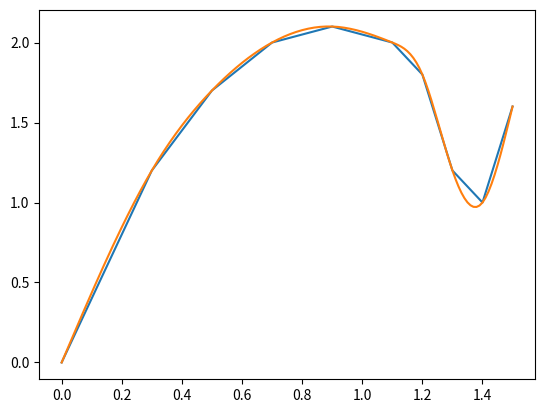

Reproduce this figure in Python.
from typing import Tuple, List
import bisect
import matplotlib.pyplot as plt
import numpy as np


def compute_changes(x: List[float]) -> List[float]:
    return [x[i+1] - x[i] for i in range(len(x) - 1)]


def create_tridiagonalmatrix(n: int, h: List[float]) -> Tuple[List[float], List[float], List[float]]:
    A = [h[i] / (h[i] + h[i + 1]) for i in range(n - 2)] + [0]
    B = [2] * n
    C = [0] + [h[i + 1] / (h[i] + h[i + 1]) for i in range(n - 2)]
    return A, B, C


def create_target(n: int, h: List[float], y: List[float]):
    return [0] + [6 * ((y[i + 1] - y[i]) / h[i] - (y[i] - y[i - 1]) / h[i - 1]) / (h[i] + h[i-1]) for i in range(1, n - 1)] + [0]


def solve_tridiagonalsystem(A: List[float], B: List[float], C: List[float], D: List[float]):
    c_p = C + [0]
    d_p = [0] * len(B)
    X = [0] * len(B)

    c_p[0] = C[0] / B[0]
    d_p[0] = D[0] / B[0]
    for i in range(1, len(B)):
        c_p[i] = c_p[i] / (B[i] - c_p[i - 1] * A[i - 1])
        d_p[i] = (D[i] - d_p[i - 1] * A[i - 1]) / \
            (B[i] - c_p[i - 1] * A[i - 1])

    X[-1] = d_p[-1]
    for i in range(len(B) - 2, -1, -1):
        X[i] = d_p[i] - c_p[i] * X[i + 1]

    return X


def compute_spline(x: List[float], y: List[float]):
    n = len(x)
    if n < 3:
        raise ValueError('Too short an array')
    if n != len(y):
        raise ValueError('Array lengths are different')

    h = compute_changes(x)
    if any(v < 0 for v in h):
        raise ValueError('X must be strictly increasing')

    A, B, C = create_tridiagonalmatrix(n, h)
    D = create_target(n, h, y)

    M = solve_tridiagonalsystem(A, B, C, D)

    coefficients = [[(M[i+1]-M[i])*h[i]*h[i]/6, M[i]*h[i]*h[i]/2, (y[i+1] -
                                                                   y[i] - (M[i+1]+2*M[i])*h[i]*h[i]/6), y[i]] for i in range(n-1)]

    def spline(val):
        idx = min(bisect.bisect(x, val)-1, n-2)
        z = (val - x[idx]) / h[idx]
        C = coefficients[idx]
        return (((C[0] * z) + C[1]) * z + C[2]) * z + C[3]

    return spline


test_x = [0, 0.3, 0.5, 0.7, 0.9, 1.1, 1.2, 1.3, 1.4, 1.5]
test_y = [0, 1.2, 1.7, 2, 2.1, 2, 1.8, 1.2, 1, 1.6]
points = 151
'''
for i in range(30):
    test_x.append(i)
    test_y.append((i+2.2)**3)
'''
spline = compute_spline(test_x, test_y)

for i, x in enumerate(test_x):
    assert abs(test_y[i] - spline(x)) < 1e-8, f'Error at {x}, {test_y[i]}'
x_vals = list(np.linspace(min(test_x), max(test_x), points))
y_vals = [spline(y) for y in x_vals]
print(type(y_vals))
plt.plot(test_x, test_y)
plt.plot(x_vals, y_vals)
plt.show()
